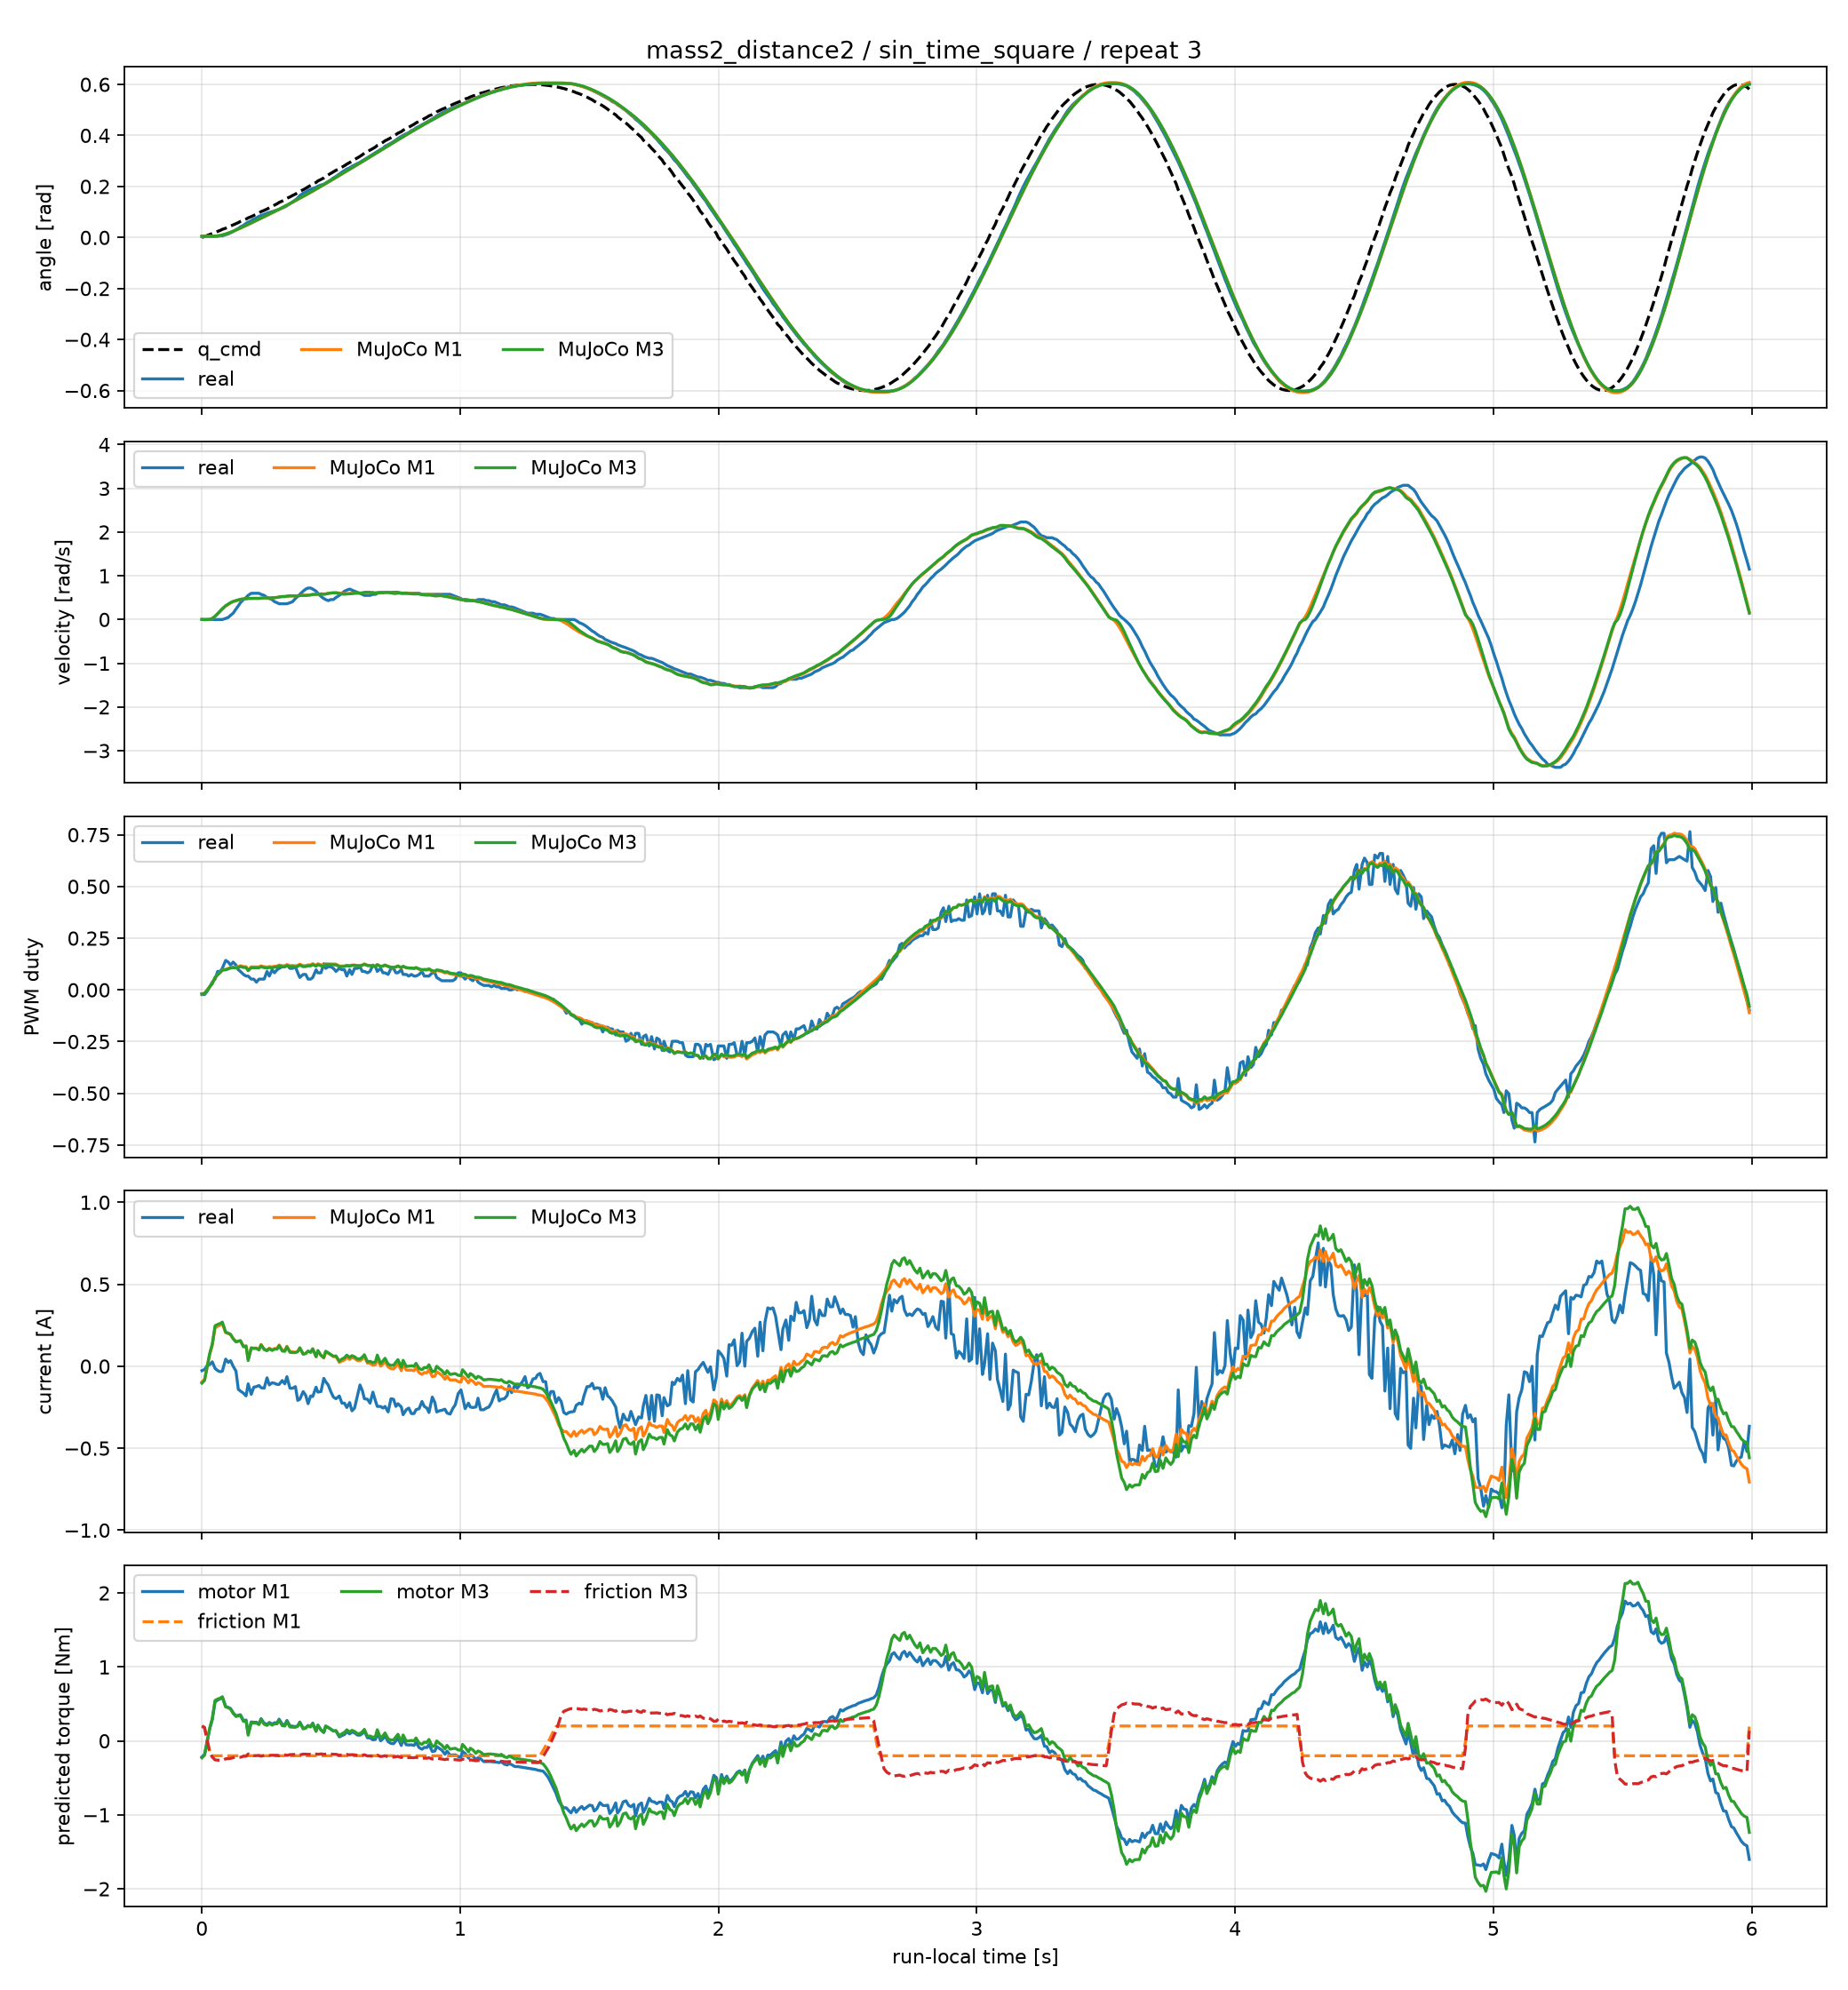

The table this chart was drawn from, first rows:
time_sec, goal_position_rad, input_voltage_V, torque_enable, real_position_rad, real_velocity_rad_s, real_pwm_fraction, real_current_A, m1_position_rad, m1_velocity_rad_s, m1_pwm_fraction, m1_current_A, m1_motor_torque_Nm, m1_friction_torque_Nm, m1_friction_limit_Nm, m3_position_rad, m3_velocity_rad_s, m3_pwm_fraction, m3_current_A, m3_motor_torque_Nm, m3_friction_torque_Nm, m3_friction_limit_Nm
0.0, 0.0, 12.4, 1, 0.004602, 0.0, -0.0226, -0.02688, 0.004602, 0.0, -0.01939, -0.09542, -0.2165, 0.1912, 0.2013, 0.004602, 0.0, -0.01939, -0.1034, -0.2292, 0.2027, 0.2084
0.01015, 0.003798, 12.4, 1, 0.004602, 0.0, -0.0226, -0.02016, 0.004583, -0.002996, -0.01701, -0.08105, -0.1839, 0.1751, 0.2013, 0.004577, -0.003843, -0.017, -0.08704, -0.1929, 0.1826, 0.2027
0.0201, 0.007653, 12.4, 1, 0.004602, 0.0, -0.00791, 0.00336, 0.00456, -0.001643, -0.001627, -0.006531, -0.01481, 0.01704, 0.2013, 0.004548, -0.00209, -0.001584, -0.006455, -0.01431, 0.01709, 0.1794
0.03011, 0.01156, 12.4, 1, 0.004602, 0.0, 0.01469, 0.01008, 0.004561, 0.00138, 0.01481, 0.07168, 0.1626, -0.1449, 0.2013, 0.00455, 0.001738, 0.01487, 0.07765, 0.1721, -0.1545, 0.1982
0.04004, 0.01553, 12.4, 1, 0.004602, 0.0, 0.03729, 0.02688, 0.004688, 0.02243, 0.02985, 0.1267, 0.2875, -0.2013, 0.2013, 0.004696, 0.02565, 0.02985, 0.1348, 0.2988, -0.2181, 0.2181
0.05094, 0.01955, 12.4, 1, 0.004602, 0.0, 0.05198, -0.01344, 0.00522, 0.06956, 0.0601, 0.2332, 0.529, -0.2013, 0.2013, 0.005284, 0.07609, 0.0599, 0.247, 0.5473, -0.2571, 0.2571
0.06095, 0.02363, 12.2, 1, 0.004602, 0.0, 0.08927, -0.02688, 0.006256, 0.1261, 0.07365, 0.2432, 0.5517, -0.2013, 0.2013, 0.006403, 0.1351, 0.07313, 0.2551, 0.5653, -0.2598, 0.2598
0.07096, 0.02776, 12.4, 1, 0.006136, 0.0, 0.08927, -0.0336, 0.007881, 0.1864, 0.08506, 0.2508, 0.569, -0.2013, 0.2013, 0.00813, 0.197, 0.08413, 0.261, 0.5784, -0.2616, 0.2616
0.07899, 0.03195, 12.4, 1, 0.006136, 0.0, 0.104, -0.03024, 0.00963, 0.2379, 0.09634, 0.26, 0.5898, -0.2013, 0.2013, 0.009968, 0.2493, 0.09504, 0.2693, 0.5968, -0.2643, 0.2643
0.09196, 0.0362, 12.2, 1, 0.01074, 0.02398, 0.1424, 0.04368, 0.01328, 0.3055, 0.09904, 0.2046, 0.4641, -0.2013, 0.2013, 0.01377, 0.3164, 0.09709, 0.208, 0.4609, -0.2424, 0.2424
0.102, 0.0405, 12.4, 1, 0.01381, 0.04796, 0.1345, 0.02352, 0.01659, 0.3445, 0.1036, 0.1996, 0.4528, -0.2013, 0.2013, 0.01718, 0.3541, 0.1012, 0.2021, 0.4479, -0.2399, 0.2399
0.1109, 0.04485, 12.4, 1, 0.01841, 0.09592, 0.1198, 0.0336, 0.01988, 0.3778, 0.1083, 0.1927, 0.4372, -0.2013, 0.2013, 0.02056, 0.3862, 0.1055, 0.1946, 0.4313, -0.2368, 0.2368
0.121, 0.04925, 12.2, 1, 0.02301, 0.1439, 0.1345, 0.0, 0.02387, 0.4074, 0.1104, 0.1678, 0.3806, -0.2013, 0.2013, 0.02463, 0.4144, 0.1073, 0.168, 0.3724, -0.227, 0.227
0.1319, 0.05372, 12.3, 1, 0.03068, 0.2398, 0.1198, -0.03024, 0.02853, 0.4286, 0.1097, 0.1495, 0.3392, -0.2013, 0.2013, 0.02935, 0.4338, 0.1063, 0.1487, 0.3295, -0.2196, 0.2196
0.1409, 0.05823, 12.4, 1, 0.03528, 0.3118, 0.09718, -0.1411, 0.03249, 0.4436, 0.1122, 0.1528, 0.3467, -0.2013, 0.2013, 0.03336, 0.4476, 0.1086, 0.1526, 0.3382, -0.2204, 0.2204
0.149, 0.0628, 12.3, 1, 0.04142, 0.3837, 0.08927, -0.1512, 0.03614, 0.4586, 0.1165, 0.1558, 0.3535, -0.2013, 0.2013, 0.03703, 0.462, 0.1128, 0.1562, 0.3462, -0.2211, 0.2211
0.161, 0.06741, 12.2, 1, 0.04755, 0.4556, 0.07458, -0.1646, 0.04179, 0.4704, 0.1124, 0.1206, 0.2735, -0.2013, 0.2013, 0.04273, 0.4727, 0.1084, 0.1185, 0.2627, -0.2072, 0.2072
0.171, 0.07209, 12.4, 1, 0.05522, 0.5036, 0.06667, -0.1814, 0.04655, 0.4737, 0.1119, 0.1244, 0.2822, -0.2013, 0.2013, 0.04751, 0.4752, 0.1079, 0.1227, 0.2719, -0.208, 0.208
0.179, 0.07681, 12.4, 1, 0.05983, 0.5516, 0.06667, -0.1075, 0.05042, 0.4805, 0.09666, 0.04312, 0.09781, -0.2013, 0.2013, 0.05138, 0.4818, 0.0926, 0.03462, 0.07671, -0.1768, 0.1768
0.191, 0.08158, 12.4, 1, 0.06596, 0.5995, 0.05198, -0.1714, 0.05622, 0.4829, 0.1113, 0.1131, 0.2565, -0.2013, 0.2013, 0.0572, 0.4837, 0.1072, 0.1106, 0.245, -0.2026, 0.2026
0.201, 0.08641, 12.4, 1, 0.0721, 0.5995, 0.05198, -0.1277, 0.06109, 0.4833, 0.1109, 0.1108, 0.2513, -0.2013, 0.2013, 0.06208, 0.4838, 0.1067, 0.1081, 0.2397, -0.2013, 0.2013
0.211, 0.09128, 12.4, 1, 0.0767, 0.5995, 0.03729, -0.1243, 0.06597, 0.4838, 0.1111, 0.1113, 0.2524, -0.2013, 0.2013, 0.06697, 0.4842, 0.1069, 0.1086, 0.2408, -0.2008, 0.2008
0.2209, 0.09621, 12.2, 1, 0.08283, 0.5995, 0.05198, -0.1176, 0.07084, 0.4834, 0.111, 0.1023, 0.232, -0.2013, 0.2013, 0.07185, 0.4836, 0.1067, 0.09932, 0.2201, -0.1974, 0.1974
0.229, 0.1012, 12.4, 1, 0.0859, 0.5755, 0.05198, -0.131, 0.07476, 0.4876, 0.1161, 0.1323, 0.3002, -0.2013, 0.2013, 0.07577, 0.4886, 0.1118, 0.1307, 0.2898, -0.207, 0.207
0.241, 0.1062, 12.4, 1, 0.0905, 0.5516, 0.05198, -0.1344, 0.08071, 0.494, 0.1118, 0.1055, 0.2393, -0.2013, 0.2013, 0.08175, 0.4948, 0.1074, 0.1015, 0.2248, -0.1968, 0.1968
0.252, 0.1113, 12.4, 1, 0.09511, 0.5036, 0.08927, -0.07056, 0.08619, 0.4924, 0.11, 0.09826, 0.2229, -0.2013, 0.2013, 0.08724, 0.4921, 0.1056, 0.09435, 0.2091, -0.1939, 0.1939
0.261, 0.1164, 12.4, 1, 0.09817, 0.4796, 0.06667, -0.1142, 0.09066, 0.4936, 0.1126, 0.1099, 0.2494, -0.2013, 0.2013, 0.09171, 0.4935, 0.1082, 0.1067, 0.2365, -0.1974, 0.1974
0.2719, 0.1216, 12.4, 1, 0.1012, 0.4556, 0.09718, -0.1008, 0.09615, 0.496, 0.1111, 0.1, 0.2269, -0.2013, 0.2013, 0.09721, 0.4956, 0.1066, 0.09611, 0.213, -0.1937, 0.1937
0.2809, 0.1268, 12.3, 1, 0.1043, 0.4077, 0.08249, -0.1042, 0.1007, 0.499, 0.1141, 0.1079, 0.2448, -0.2013, 0.2013, 0.1017, 0.4991, 0.1096, 0.1044, 0.2314, -0.1956, 0.1956
0.291, 0.132, 12.3, 1, 0.1074, 0.3837, 0.09718, -0.1109, 0.1057, 0.5044, 0.1152, 0.1082, 0.2454, -0.2013, 0.2013, 0.1068, 0.5049, 0.1106, 0.1042, 0.2308, -0.1947, 0.1947
0.299, 0.1373, 12.4, 1, 0.1104, 0.3597, 0.104, -0.1109, 0.1098, 0.5137, 0.1203, 0.1295, 0.2937, -0.2013, 0.2013, 0.1109, 0.5156, 0.1157, 0.1256, 0.2784, -0.2011, 0.2011
0.311, 0.1427, 12.3, 1, 0.115, 0.3597, 0.1119, -0.08736, 0.1161, 0.5235, 0.1168, 0.09864, 0.2238, -0.2013, 0.2013, 0.1173, 0.5244, 0.112, 0.09287, 0.2058, -0.1891, 0.1891
0.3209, 0.148, 12.3, 1, 0.1197, 0.3597, 0.1119, -0.1075, 0.1214, 0.5256, 0.1165, 0.09567, 0.217, -0.2013, 0.2013, 0.1226, 0.525, 0.1117, 0.09064, 0.2009, -0.189, 0.189
0.329, 0.1535, 12.4, 1, 0.1243, 0.3597, 0.1198, -0.06384, 0.1257, 0.5325, 0.1222, 0.1219, 0.2765, -0.2013, 0.2013, 0.1268, 0.5329, 0.1174, 0.118, 0.2615, -0.1962, 0.1962
0.3409, 0.1589, 12.4, 1, 0.1319, 0.3837, 0.104, -0.1344, 0.1322, 0.5406, 0.1172, 0.09001, 0.2042, -0.2013, 0.2013, 0.1334, 0.5395, 0.1123, 0.08464, 0.1876, -0.1858, 0.1858
0.351, 0.1645, 12.3, 1, 0.1396, 0.4077, 0.104, -0.1344, 0.1377, 0.5412, 0.1177, 0.08744, 0.1984, -0.2013, 0.2013, 0.1388, 0.5382, 0.1128, 0.08382, 0.1858, -0.1842, 0.1842
0.362, 0.17, 12.4, 1, 0.1473, 0.4796, 0.1119, -0.1243, 0.1437, 0.54, 0.116, 0.08485, 0.1925, -0.2013, 0.2013, 0.1448, 0.5352, 0.1112, 0.08291, 0.1837, -0.1825, 0.1825
0.3709, 0.1756, 12.3, 1, 0.1549, 0.5276, 0.08249, -0.2083, 0.1486, 0.5417, 0.1183, 0.08987, 0.2039, -0.2013, 0.2013, 0.1497, 0.5373, 0.1136, 0.08889, 0.197, -0.1854, 0.1854
0.379, 0.1812, 12.3, 1, 0.1641, 0.5755, 0.05989, -0.2016, 0.153, 0.5492, 0.1243, 0.1124, 0.2551, -0.2013, 0.2013, 0.1541, 0.5471, 0.1197, 0.1118, 0.2478, -0.1906, 0.1906
0.3919, 0.1869, 12.4, 1, 0.1733, 0.6475, 0.07458, -0.1546, 0.1602, 0.5552, 0.1169, 0.07549, 0.1712, -0.2013, 0.2013, 0.1613, 0.5516, 0.1123, 0.07306, 0.1619, -0.1788, 0.1788
0.4019, 0.1926, 12.4, 1, 0.1779, 0.6954, 0.07458, -0.1781, 0.1658, 0.5544, 0.1173, 0.0782, 0.1774, -0.2013, 0.2013, 0.1669, 0.5494, 0.1128, 0.07777, 0.1723, -0.1797, 0.1797
0.411, 0.1983, 12.4, 1, 0.1841, 0.7194, 0.05198, -0.2285, 0.1709, 0.5579, 0.1207, 0.09177, 0.2082, -0.2013, 0.2013, 0.1719, 0.5537, 0.1163, 0.09239, 0.2047, -0.1824, 0.1824
0.4209, 0.2041, 12.4, 1, 0.1887, 0.7194, 0.05198, -0.1814, 0.1765, 0.5642, 0.1205, 0.08517, 0.1932, -0.2013, 0.2013, 0.1776, 0.5611, 0.1162, 0.08482, 0.188, -0.1812, 0.1812
0.429, 0.2099, 12.4, 1, 0.1917, 0.6954, 0.05989, -0.1848, 0.1811, 0.5733, 0.1265, 0.1063, 0.241, -0.2013, 0.2013, 0.1821, 0.5722, 0.1222, 0.1061, 0.2351, -0.1855, 0.1855
0.442, 0.2157, 12.3, 1, 0.1963, 0.6475, 0.09718, -0.1277, 0.1887, 0.5778, 0.1186, 0.05896, 0.1338, -0.2013, 0.2013, 0.1897, 0.5736, 0.1143, 0.05779, 0.1281, -0.1773, 0.1773
0.449, 0.2215, 12.3, 1, 0.201, 0.5995, 0.08249, -0.1579, 0.1928, 0.5807, 0.1263, 0.0937, 0.2126, -0.2013, 0.2013, 0.1938, 0.5769, 0.122, 0.0956, 0.2119, -0.1814, 0.1814
0.4609, 0.2274, 12.4, 1, 0.2056, 0.5276, 0.08249, -0.1546, 0.1999, 0.587, 0.1208, 0.06604, 0.1498, -0.2013, 0.2013, 0.2009, 0.5825, 0.1166, 0.06655, 0.1475, -0.1758, 0.1758
0.4719, 0.2333, 12.3, 1, 0.2086, 0.4796, 0.1266, -0.07392, 0.2064, 0.5839, 0.1179, 0.04986, 0.1131, -0.2013, 0.2013, 0.2073, 0.5763, 0.1138, 0.05273, 0.1169, -0.1814, 0.1814
0.4789, 0.2393, 12.3, 1, 0.2132, 0.4556, 0.104, -0.09408, 0.2105, 0.5869, 0.1259, 0.08613, 0.1954, -0.2013, 0.2013, 0.2114, 0.5809, 0.122, 0.09163, 0.2031, -0.1796, 0.1796
0.4889, 0.2452, 12.4, 1, 0.2194, 0.4317, 0.1119, -0.1142, 0.2165, 0.5984, 0.1257, 0.07965, 0.1807, -0.2013, 0.2013, 0.2174, 0.5955, 0.1219, 0.08228, 0.1824, -0.177, 0.177
0.4989, 0.2512, 12.4, 1, 0.2255, 0.4556, 0.1119, -0.1546, 0.2225, 0.6071, 0.1253, 0.07011, 0.159, -0.2013, 0.2013, 0.2234, 0.6049, 0.1215, 0.0716, 0.1587, -0.177, 0.177
0.5089, 0.2572, 12.3, 1, 0.2332, 0.4556, 0.104, -0.1882, 0.2287, 0.6118, 0.1248, 0.05864, 0.133, -0.2013, 0.2013, 0.2296, 0.6082, 0.121, 0.06074, 0.1346, -0.1816, 0.1816
0.5189, 0.2632, 12.4, 1, 0.2393, 0.5036, 0.08927, -0.1982, 0.2349, 0.6142, 0.1244, 0.0591, 0.1341, -0.2013, 0.2013, 0.2358, 0.6091, 0.1207, 0.06308, 0.1398, -0.1816, 0.1816
0.5319, 0.2693, 12.4, 1, 0.2485, 0.5516, 0.104, -0.1814, 0.2429, 0.6061, 0.1157, 0.02375, 0.05388, -0.2013, 0.2013, 0.2437, 0.5951, 0.1122, 0.03113, 0.06899, -0.1938, 0.1938
0.5419, 0.2753, 12.4, 1, 0.2562, 0.5995, 0.09718, -0.2251, 0.249, 0.596, 0.1154, 0.03144, 0.07131, -0.2013, 0.2013, 0.2497, 0.5827, 0.1123, 0.04364, 0.09671, -0.1902, 0.1902
0.5519, 0.2814, 12.4, 1, 0.2623, 0.6475, 0.09718, -0.2251, 0.2549, 0.5906, 0.1158, 0.03812, 0.08649, -0.2013, 0.2013, 0.2555, 0.5785, 0.1132, 0.05214, 0.1155, -0.1881, 0.1881
0.5609, 0.2875, 12.4, 1, 0.2684, 0.6715, 0.06667, -0.252, 0.2603, 0.5916, 0.1191, 0.0537, 0.1218, -0.2013, 0.2013, 0.2608, 0.5828, 0.1169, 0.06769, 0.15, -0.1833, 0.1833
0.5719, 0.2936, 12.4, 1, 0.273, 0.6954, 0.09718, -0.2218, 0.2669, 0.5937, 0.1171, 0.04177, 0.09476, -0.2013, 0.2013, 0.2674, 0.5874, 0.115, 0.05366, 0.1189, -0.1891, 0.1891
0.5809, 0.2997, 12.4, 1, 0.2792, 0.6715, 0.07458, -0.2722, 0.2723, 0.597, 0.12, 0.05292, 0.1201, -0.2013, 0.2013, 0.2727, 0.5929, 0.1181, 0.06452, 0.143, -0.186, 0.186
0.5909, 0.3058, 12.4, 1, 0.2838, 0.6475, 0.104, -0.2554, 0.2783, 0.6033, 0.1201, 0.04807, 0.1091, -0.2013, 0.2013, 0.2788, 0.6011, 0.1183, 0.05781, 0.1281, -0.1891, 0.1891
... 540 more rows
